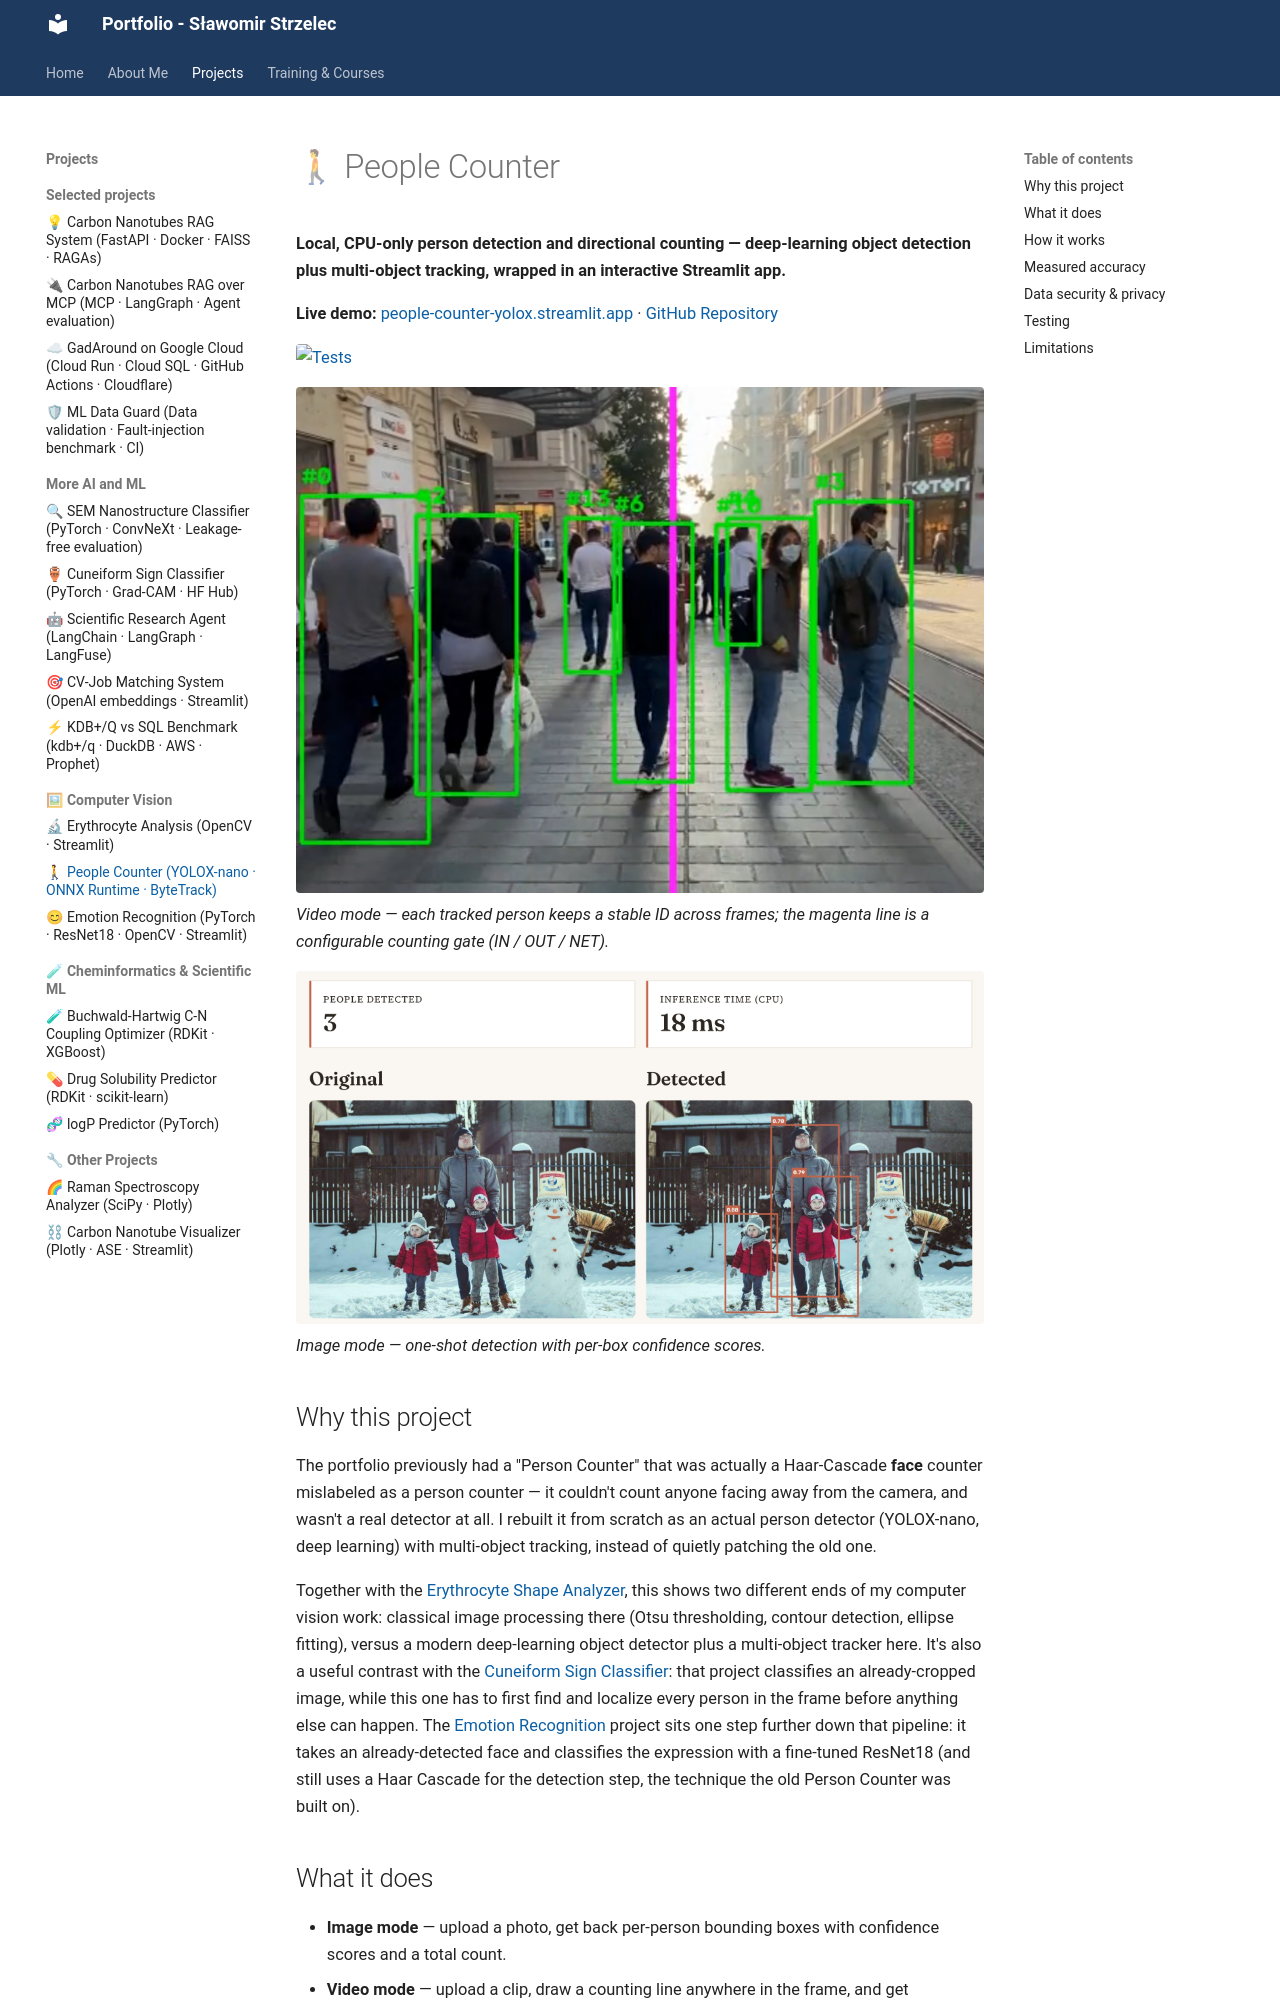

repository: slastrzelec/portfolio · page: people-counter-yolox/index.html · generator: mkdocs

# 🚶 People Counter

**Local, CPU-only person detection and directional counting — deep-learning object detection plus multi-object tracking, wrapped in an interactive Streamlit app.**

**Live demo:** <a href="https://people-counter-yolox.streamlit.app" target="_blank">people-counter-yolox.streamlit.app</a> · <a href="https://github.com/slastrzelec/people-counter-yolox" target="_blank">GitHub Repository</a>

[![Tests](https://github.com/slastrzelec/people-counter-yolox/actions/workflows/tests.yml/badge.svg)](https://github.com/slastrzelec/people-counter-yolox/actions/workflows/tests.yml)

![Video mode: detection, tracking and line-crossing counting on a busy street](video_tracking.png)
*Video mode — each tracked person keeps a stable ID across frames; the magenta line is a configurable counting gate (IN / OUT / NET).*

![Image mode: single-shot person detection](image_detection.png)
*Image mode — one-shot detection with per-box confidence scores.*

## Why this project

The portfolio previously had a "Person Counter" that was actually a Haar-Cascade **face** counter mislabeled as a person counter — it couldn't count anyone facing away from the camera, and wasn't a real detector at all. I rebuilt it from scratch as an actual person detector (YOLOX-nano, deep learning) with multi-object tracking, instead of quietly patching the old one.

Together with the [Erythrocyte Shape Analyzer](../erythrocyte-shape-analyzer/index.md), this shows two different ends of my computer vision work: classical image processing there (Otsu thresholding, contour detection, ellipse fitting), versus a modern deep-learning object detector plus a multi-object tracker here. It's also a useful contrast with the [Cuneiform Sign Classifier](../20_cuneiform-sign-classifier/index.md): that project classifies an already-cropped image, while this one has to first find and localize every person in the frame before anything else can happen. The [Emotion Recognition](../emotion-recognition-cv/index.md) project sits one step further down that pipeline: it takes an already-detected face and classifies the expression with a fine-tuned ResNet18 (and still uses a Haar Cascade for the detection step, the technique the old Person Counter was built on).

## What it does

- **Image mode** — upload a photo, get back per-person bounding boxes with confidence scores and a total count.
- **Video mode** — upload a clip, draw a counting line anywhere in the frame, and get IN/OUT/NET counts of people crossing it, with each tracked person keeping a stable ID across frames.

A bundled sample image and video let a visitor try both modes without needing their own file.
